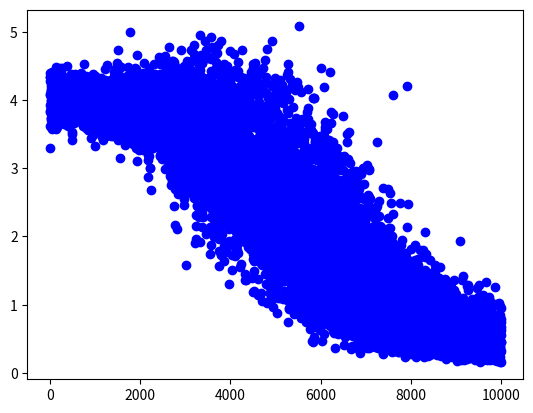

Write the Python code that produced this figure.
# -*- coding: utf-8 -*-
"""Welcome To Colaboratory

Automatically generated by Colaboratory.

Original file is located at
    https://colab.research.google.com/github/avner8943/ml/blob/master/GMM.ipynb
"""


import numpy as np

import matplotlib.pyplot as plt

#np.random.seed(0)


 # sigmoid
def sig(x):

  return 1/(1+np.exp(-x))

def der_sig(x):

  return x*(1-x)

def der_tanh(x):
    
    return 1-x*x


#def lstm(data_in, hidden, f_gate, i_gate):
    

bin_len = 8 # 8 digits for each int

# list for saving binary repsetantion of int
bin_arr = np.unpackbits(np.array([range(2**bin_len)], dtype=np.uint8).T,axis=1)

lr = 0.1 # learnning rate

# layers dimenions
in_dim =2
h_dim = 16 # 
out_dim = 1


# initialize
w_xh = 2*np.random.random((in_dim,h_dim)) - 1
w_yh = 2*np.random.random((h_dim,out_dim)) - 1
w_hh = 2*np.random.random((h_dim,h_dim)) - 1



# trainning loop
iters = 10000


# divide by two for the sum won't be 
# more then maximum integer
max_int = 2**bin_len/2  

# array to hold errors
errors = []

for i in range(iters):


  # net inputs
  int_1 = np.random.randint(max_int)
  int_1b = bin_arr[int_1]

  int_2 = np.random.randint(max_int)
  int_2b = bin_arr[int_2]

  sum_int = int_1+int_2
  sum_intb = bin_arr[sum_int]


  # flip binarry so we can loop 
  # from backword
  int_1b_r = int_1b[::-1]
  int_2b_r = int_2b[::-1]
  sum_intb_r = sum_intb[::-1]

  # arrays to hold data for loops
  out_der = [] # derivative of output layer
  h_array = [] # array to hold hiddens layers
  h_t_old = np.zeros(h_dim) 
  
  over_all_err = 0

  for bin in range(bin_len):

    x = np.array([int_1b_r[bin],int_2b_r[bin]])
    y = sum_intb_r[bin].reshape((1,1))

    # calculate hidden layer
    h_t = sig(np.dot(h_t_old, w_hh)+np.dot(x,w_xh))
    h_array.append(h_t)

    y_pred = sig(np.dot(h_t,w_yh))

    err = y - y_pred

    over_all_err += np.abs(err[0])

    out_der.append(err*der_sig(y_pred))

    h_t_old = h_t

  # now starting to backpropagate
  next_h_delta = np.zeros(h_dim)

  # flipping arrays so we can back propegate
  h_array = h_array[::-1]
  h_array.append(np.zeros(h_dim))
  out_der = out_der[::-1]


  for bin in range(bin_len):

    x = np.array([int_1b[bin], int_2b[bin]]).reshape((1,2))
    h_t = h_array[bin].reshape((1,h_dim))
    h_t_old  = h_array[bin+1].reshape((1,h_dim))

    out_delta = out_der[bin]


    h_delta = (next_h_delta.dot(w_hh.T)+ out_delta.dot(w_yh.T))* der_sig(h_t)

    # updating weights
    w_yh += lr*(h_t.T.dot(out_delta))
    w_hh += lr*(h_t_old.T.dot(h_delta))
    w_xh += lr*(x.T.dot(h_delta))

    next_h_delta = h_delta

  errors.append(over_all_err)
  
# plot error over iters
plt.plot(list(range(len(errors))), errors,  'bo')
plt.show()

